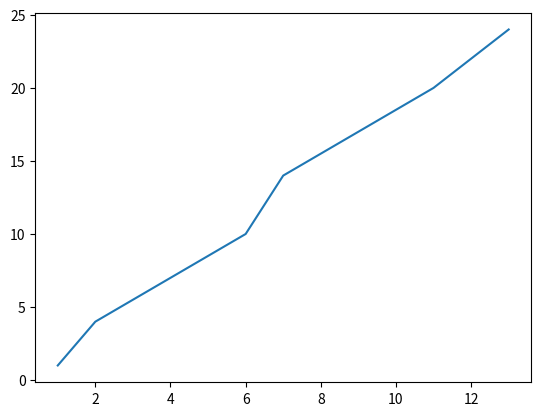
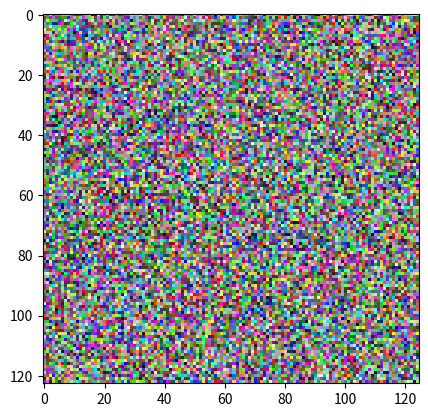

The matplotlib source for these figures, in order: (Note: this script raises an exception after producing the figures.)
import numpy as np
from numpy.random import random
import matplotlib.pyplot as plt
import matplotlib
from scipy import misc
from PIL import Image 

array=np.array([97, 0, 27, 18])
array.shape
array[3]
array.ndim

array_2d=np.array([[ 0, 4], [ 7, 5], [ 5, 97]])
array_2d.shape
array_2d.ndim
array_2d[2,1]

mystery_array = np.array([[[0, 1, 2, 3],
                           [4, 5, 6, 7]],
                        
                         [[7, 86, 6, 98],
                          [5, 1, 0, 4]],
                          
                          [[5, 36, 32, 48],
                           [97, 0, 27, 18]]])

print(f"The ndim is {mystery_array.ndim} and the shape of the array is {mystery_array.shape}")
print(f"The number of mystery_array[2,1,3] in the given {mystery_array[:,:,0]}")

a=np.arange(10,30)

sliced_a=a[3:5]#The difference between first and the second value 5-3=2
print(sliced_a) #[13,14] two values are printed 

np.flip(a)
np.nonzero(a)

b=random((3,3,3))
print(b)

c=np.linspace(start=1,stop=13,num=8,dtype=int)
d=np.linspace(start=1,stop=24,num=8,dtype=int)
plt.plot(c,d)
plt.show()

noise=random((123,125,3))
plt.imshow(noise)

v1=np.array([[1,2,3,4],[4,2,3,2]])
v2=np.array([[1,4,6,8],[4,7,2,1]])

img=misc.face()
img
type(img)
img.shape
sRGB=img/255
flipped_array=np.flip(sRGB)
flipped_array
grey_values=np.array([0.2126,0.7152,0.0722])
b_w=sRGB@grey_values
b_w
plt.imshow(b_w,cmap='gray')
plt.imshow(255-img)
plt.imshow(flipped_array)
plt.imshow(np.rot90(sRGB))
